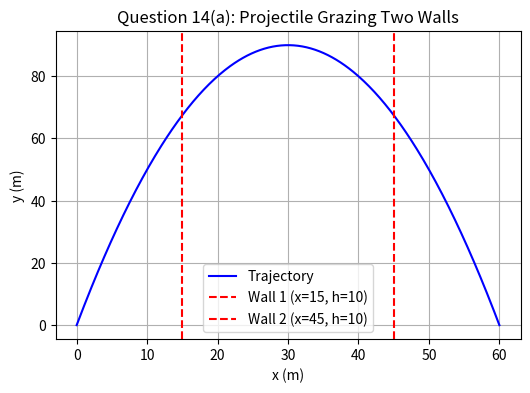

The script that saved this image:
import matplotlib.pyplot as plt
import numpy as np

x = np.linspace(0, 60, 400)
y = 0.1 * x * (60 - x)

plt.figure(figsize=(6, 4))
plt.plot(x, y, label="Trajectory", color="blue")
plt.axvline(15, color="r", linestyle="--", label="Wall 1 (x=15, h=10)")
plt.axvline(45, color="r", linestyle="--", label="Wall 2 (x=45, h=10)")
plt.title("Question 14(a): Projectile Grazing Two Walls")
plt.xlabel("x (m)")
plt.ylabel("y (m)")
plt.grid(True)
plt.legend()
plt.show()
